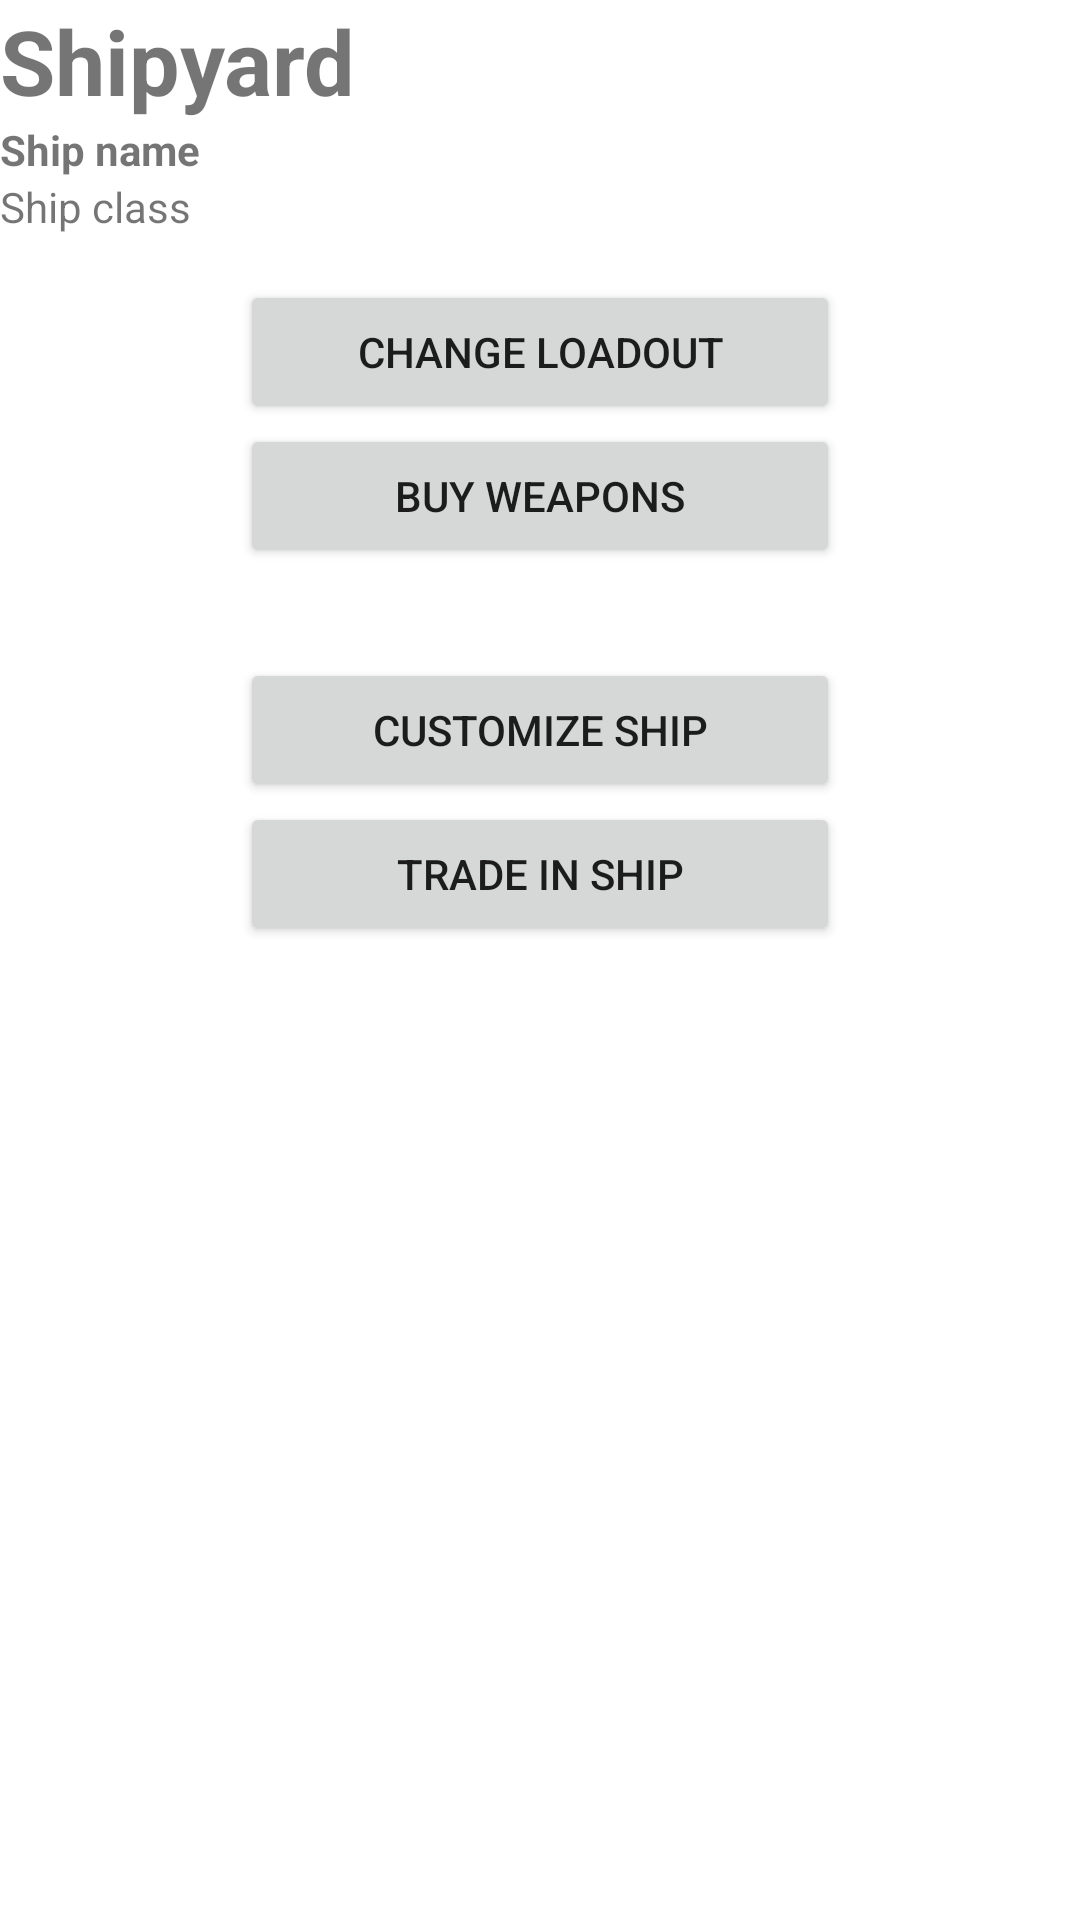

Write the Android layout XML for this screen, with the resource values it uses.
<!-- AndroidManifest.xml: fallback theme Theme.MaterialComponents.DayNight.NoActionBar -->
<!-- res/layout/shipyard.xml -->
<?xml version="1.0" encoding="UTF-8"?>
<LinearLayout android:id="@+id/linearLayout1"
	android:layout_width="fill_parent" android:layout_height="fill_parent"
	xmlns:android="http://schemas.android.com/apk/res/android"
	android:orientation="vertical">
	<TextView android:text="Shipyard" android:id="@+id/textView1" style="@style/HeaderStyle"
		android:layout_width="wrap_content" android:layout_height="wrap_content"></TextView>
	<TextView android:text="Ship name" android:layout_width="wrap_content" android:layout_height="wrap_content" android:textStyle="bold" android:id="@+id/shipyardShipName"></TextView>
	<TextView android:text="Ship class" android:layout_width="wrap_content" android:layout_height="wrap_content" android:id="@+id/shipyardShipClass"></TextView>
	<Button android:text="Change Loadout" android:id="@+id/changeLoadoutButton"
		android:layout_width="wrap_content" android:layout_height="wrap_content" android:layout_gravity="center_horizontal" android:width="200dp" android:layout_marginTop="15dp"></Button>
	<Button android:text="Buy Weapons" android:id="@+id/buyWeaponsButton"
		android:layout_width="wrap_content" android:layout_height="wrap_content" android:layout_gravity="center_horizontal" android:width="200dp"></Button>
	<Button android:text="Customize Ship" android:id="@+id/customizeShipButton"
		android:layout_width="wrap_content" android:layout_height="wrap_content" android:layout_gravity="center_horizontal" android:width="200dp" android:layout_marginTop="30dp"></Button>
	<Button android:text="Trade in Ship" android:id="@+id/tradeShipButton"
		android:layout_width="wrap_content" android:layout_height="wrap_content" android:layout_gravity="center_horizontal" android:width="200dp"></Button>
</LinearLayout>
<!-- resources referenced by this layout -->
<resources>
  <style name="HeaderStyle">
  		<item name="android:textSize">30dp</item>
  		<item name="android:textStyle">bold</item>
  	</style>
</resources>
